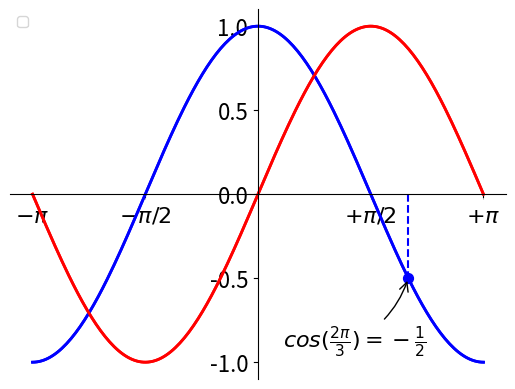

Reproduce this figure in Python.
from matplotlib import pyplot as plt
import numpy as np

x = np.linspace(-np.pi, np.pi, 200)
C, S = np.cos(x), np.sin(x)
plt.plot(x, C, color='blue', linewidth=2.0, linestyle='-')
plt.plot(x, S, color='red', linewidth=2.0, linestyle='-')
plt.xlim(x.min() * 1.1, x.max() * 1.1)
plt.ylim(C.min() * 1.1, C.max() * 1.1)
plt.show()

x = np.linspace(-np.pi, np.pi, 200)
C, S = np.cos(x), np.sin(x)
plt.plot(x, C, color='blue', linewidth=2.0, linestyle='-')
plt.plot(x, S, color='red', linewidth=2.0, linestyle='-')
plt.xlim(x.min() * 1.1, x.max() * 1.1)
plt.ylim(C.min() * 1.1, C.max() * 1.1)
plt.xticks((-np.pi, -np.pi/2, np.pi/2, np.pi), \
           (r'$-\pi$', r'$-\pi/2$', r'$+\pi/2$', r'$+\pi$'))
plt.yticks([-1, -0.5, 0, 0.5, 1])
ax = plt.gca()
ax.spines['right'].set_color('none')
ax.spines['top'].set_color('none')
ax.xaxis.set_ticks_position('bottom')
ax.spines['bottom'].set_position(('data', 0))
ax.yaxis.set_ticks_position('left')
ax.spines['left'].set_position(('data', 0))
plt.legend(loc='upper left')
t = 2 * np.pi / 3
plt.plot([t, t], [0, np.cos(t)], color='blue', linewidth=1.5, linestyle='--')
plt.scatter([t, ], [np.cos(t), ], 50, color='blue')
plt.annotate(r'$cos(\frac{2\pi}{3})=-\frac{1}{2}$',
             xy=(t, np.cos(t)), xycoords='data',
             xytext=(-90, -50), textcoords='offset points', fontsize=16,
             arrowprops=dict(arrowstyle='->', connectionstyle='arc3, rad=.2'))

for label in ax.get_xticklabels() + ax.get_yticklabels():
    label.set_fontsize(16)
    label.set_bbox(dict(facecolor='white', edgecolor='None', alpha=0.65))
plt.show()

